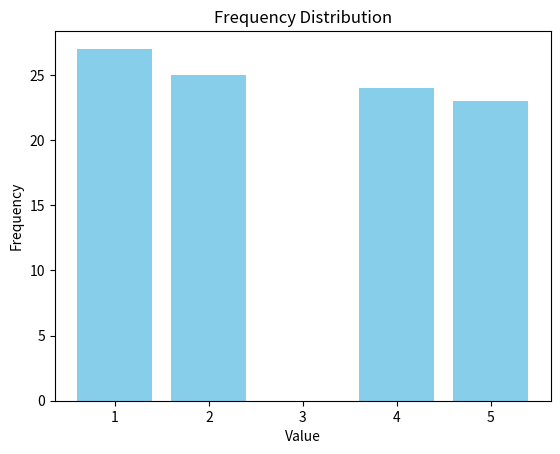

This figure's Python source:
#frequency dist
import numpy as np
import pandas as pd
import matplotlib.pyplot as plt
from collections import Counter

# Sample data
data = [23, 21, 23, 24, 22, 24, 23, 25, 26, 25, 27, 24, 23, 22, 24, 23]

def freq_dist (data):
    distribution = Counter(data)
    frequency = pd.DataFrame(list(distribution.items()), columns=['Value', 'Frequency'])
    print(distribution)
    return frequency
freq_dist_df =freq_dist(data)
print(freq_dist_df)
      

# Average
avg = np.average(data)
mean = np.mean(data)
median = np.median(data)
mode = Counter(data).most_common(1)[0][0]
std = np.std(data)
var = np.var(data)
print(avg, mean, median,mode, std, var)



plt.bar(freq_dist_df['Frequency'], freq_dist_df['Value'], color='skyblue')
plt.xlabel('Value')
plt.ylabel('Frequency')
plt.title('Frequency Distribution')
plt.show()